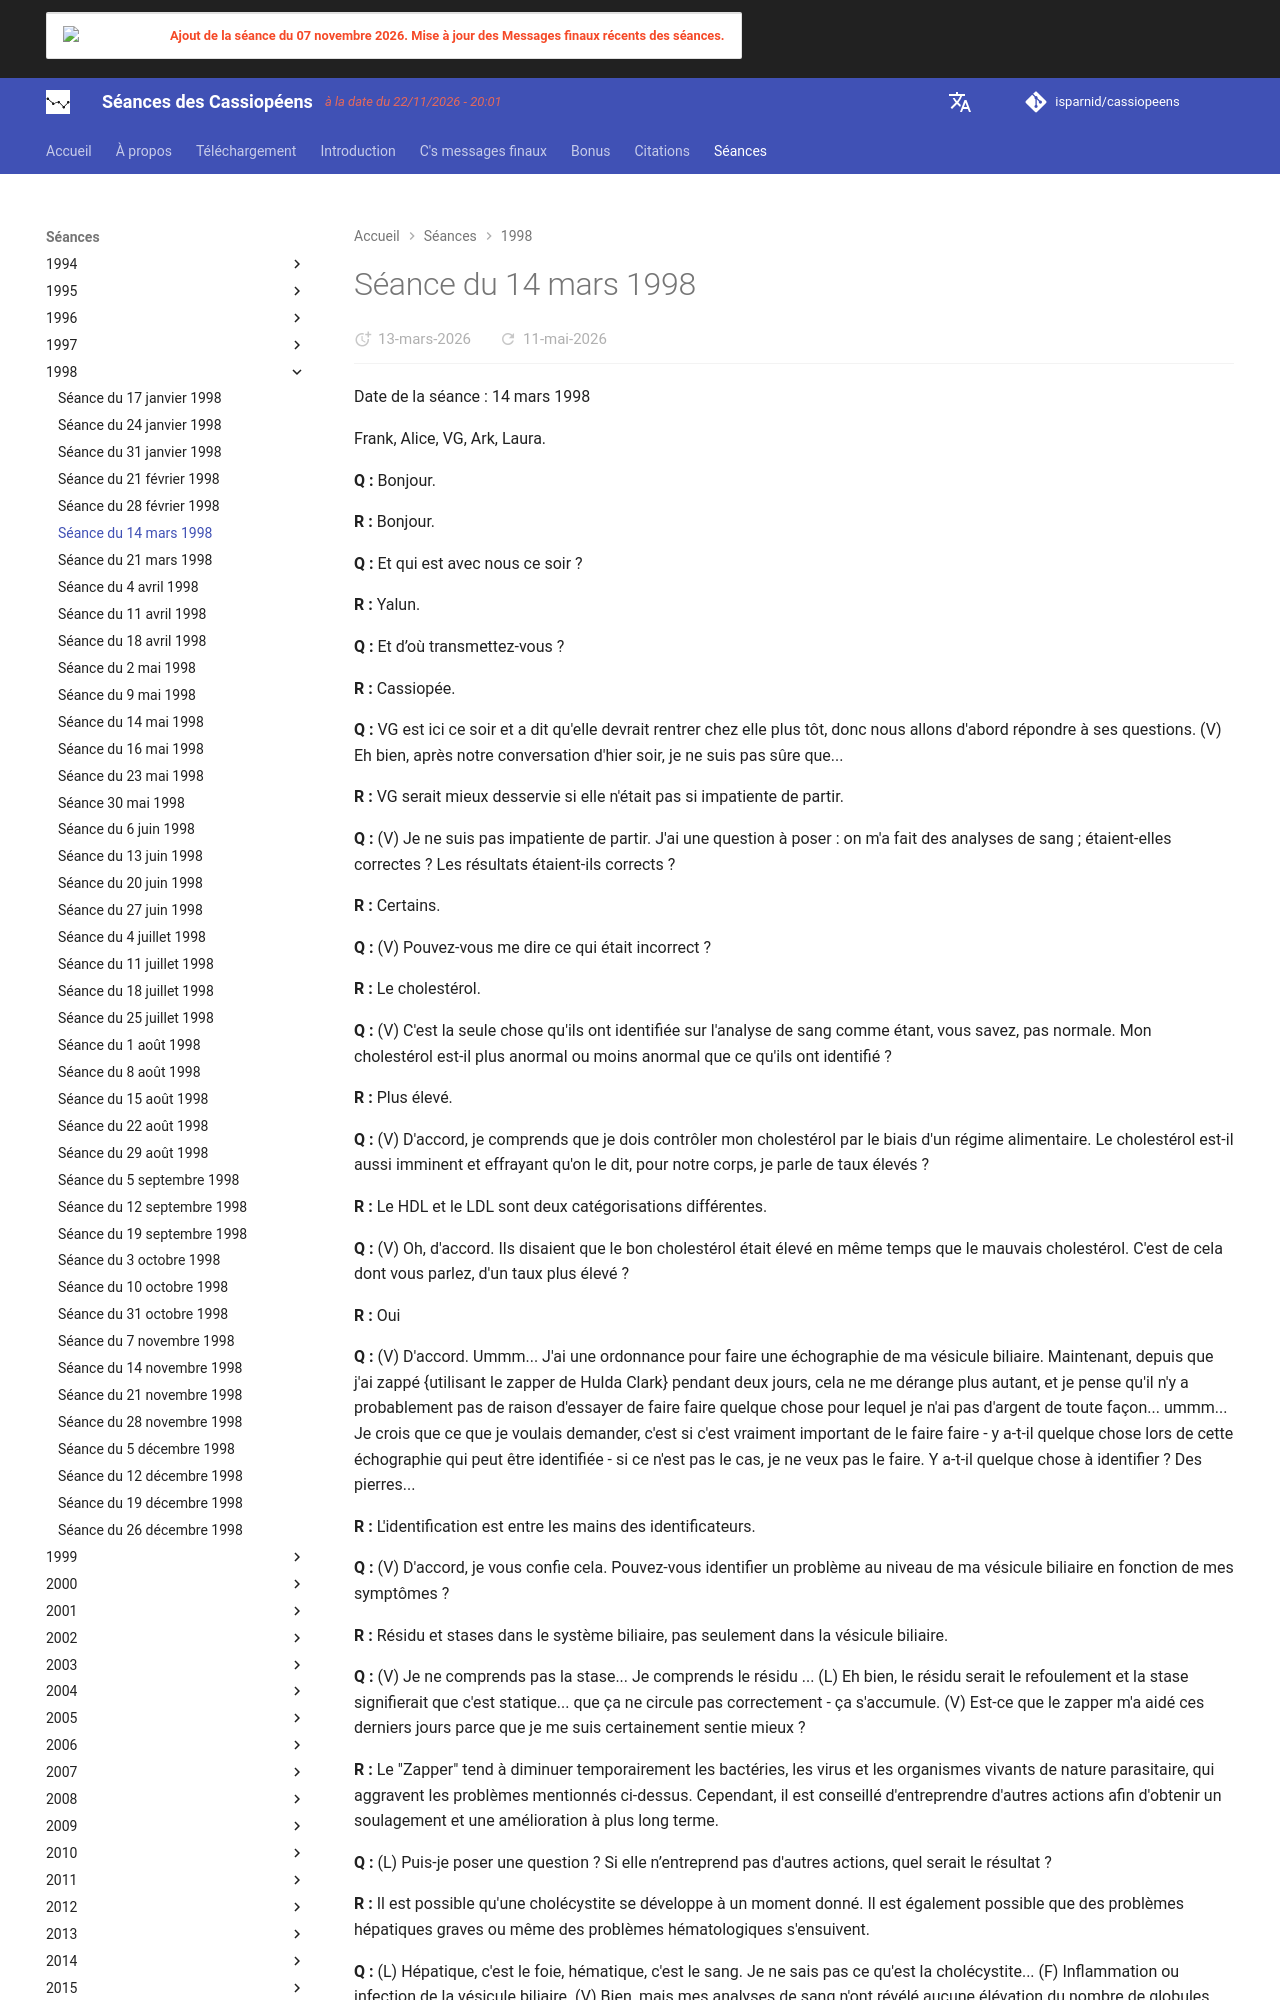

repository: isparnid/cassiopeens · page: séances/1998/1998-03-14/index.html · generator: mkdocs

---
title: "Séance du 14 mars 1998"
date:
  created: 2026-03-09
  updated: 2026-03-09
---

# Séance du 14 mars 1998

Date de la séance : 14 mars 1998

Frank, Alice, VG, Ark, Laura.

**Q :** Bonjour.

**R :** Bonjour.

**Q :** Et qui est avec nous ce soir ?

**R :** Yalun.

**Q :** Et d’où transmettez-vous ?

**R :** Cassiopée.

**Q :** VG est ici ce soir et a dit qu'elle devrait rentrer chez elle plus tôt, donc nous allons d'abord répondre à ses questions. (V) Eh bien, après notre conversation d'hier soir, je ne suis pas sûre que...

**R :** VG serait mieux desservie si elle n'était pas si impatiente de partir.

**Q :** (V) Je ne suis pas impatiente de partir. J'ai une question à poser : on m'a fait des analyses de sang ; étaient-elles correctes ? Les résultats étaient-ils corrects ?

**R :** Certains.

**Q :** (V) Pouvez-vous me dire ce qui était incorrect ?

**R :** Le cholestérol.

**Q :** (V) C'est la seule chose qu'ils ont identifiée sur l'analyse de sang comme étant, vous savez, pas normale. Mon cholestérol est-il plus anormal ou moins anormal que ce qu'ils ont identifié ?

**R :** Plus élevé.

**Q :** (V) D'accord, je comprends que je dois contrôler mon cholestérol par le biais d'un régime alimentaire. Le cholestérol est-il aussi imminent et effrayant qu'on le dit, pour notre corps, je parle de taux élevés ?

**R :** Le HDL et le LDL sont deux catégorisations différentes.

**Q :** (V) Oh, d'accord. Ils disaient que le bon cholestérol était élevé en même temps que le mauvais cholestérol. C'est de cela dont vous parlez, d'un taux plus élevé ?

**R :** Oui

**Q :** (V) D'accord. Ummm... J'ai une ordonnance pour faire une échographie de ma vésicule biliaire. Maintenant, depuis que j'ai zappé {utilisant le zapper de Hulda Clark} pendant deux jours, cela ne me dérange plus autant, et je pense qu'il n'y a probablement pas de raison d'essayer de faire faire quelque chose pour lequel je n'ai pas d'argent de toute façon... ummm... Je crois que ce que je voulais demander, c'est si c'est vraiment important de le faire faire - y a-t-il quelque chose lors de cette échographie qui peut être identifiée - si ce n'est pas le cas, je ne veux pas le faire. Y a-t-il quelque chose à identifier ? Des pierres...

**R :** L'identification est entre les mains des identificateurs.

**Q :** (V) D'accord, je vous confie cela. Pouvez-vous identifier un problème au niveau de ma vésicule biliaire en fonction de mes symptômes ?

**R :** Résidu et stases dans le système biliaire, pas seulement dans la vésicule biliaire.

**Q :** (V) Je ne comprends pas la stase... Je comprends le résidu ... (L) Eh bien, le résidu serait le refoulement et la stase signifierait que c'est statique... que ça ne circule pas correctement - ça s'accumule. (V) Est-ce que le zapper m'a aidé ces derniers jours parce que je me suis certainement sentie mieux ?

**R :** Le "Zapper" tend à diminuer temporairement les bactéries, les virus et les organismes vivants de nature parasitaire, qui aggravent les problèmes mentionnés ci-dessus. Cependant, il est conseillé d'entreprendre d'autres actions afin d'obtenir un soulagement et une amélioration à plus long terme.

**Q :** (L) Puis-je poser une question ? Si elle n’entreprend pas d'autres actions, quel serait le résultat ?

**R :** Il est possible qu'une cholécystite se développe à un moment donné. Il est également possible que des problèmes hépatiques graves ou même des problèmes hématologiques s'ensuivent.

**Q :** (L) Hépatique, c'est le foie, hématique, c'est le sang. Je ne sais pas ce qu'est la cholécystite... (F) Inflammation ou infection de la vésicule biliaire. (V) Bien, mais mes analyses de sang n'ont révélé aucune élévation du nombre de globules blancs - pas d'infection. (F) Ils ont dit que c'était possible à un moment donné dans le futur. Tu demandes ce qui se passera dans le futur si rien n'est fait... (V) Non, c'est ce qu'elle a demandé... (F) Eh bien, tu demandes ce qui se passera alors. (V) C'est ce qu'elle a demandé... (F) Mais c'est toujours le cas pour quiconque a un problème de vésicule biliaire... s'ils ne font rien, cela pourrait éventuellement conduire à cela. (L) Ils disent que dans son cas, c'est le résidu dans le foie, la stase dans le foie plus que la vésicule biliaire qui est en cause. Ils disent que tu pourrais avoir des problèmes de vésicule biliaire plus graves. (F) Ils parlent aussi d'hépatite, qui est BEAUCOUP plus grave. (A) Je suppose que ce qu'elle veut savoir, c'est ce qu'il faut faire. (V) C'est vrai. Vous dites qu'il est conseillé d'entreprendre d'autres actions. Pouvez-vous m'indiquer quelles pourraient être ces actions supplémentaires ?

**R :** Les compatriotes apportent des réponses, n'est-ce pas ?

**Q :** (V) Ils parlent de vous. (L) Est-il conseillé... tout à l'heure, V a demandé s'il était possible de zapper pendant la séance, est-ce que cela va interrompre le flux d'énergie, ou est-ce que c'est bon ?

**R :** Ok.

**Q :** (V) Maintenant, par curiosité, d'après ce que nous avons compris de l'acupuncture et des méridiens, le foie - le méridien qui passe par le foie et la vésicule biliaire - va aussi avec le méridien qui va avec le système hormonal féminin. J'ai remarqué que lorsque je suis en période de cycle menstruel et juste avant, la douleur est plus forte à ce moment-là, et qu'après le cycle, elle n'est plus aussi forte. Y a-t-il une corrélation ? Les médecins ne vous diront pas qu'il y a une corrélation.

**R :** Ton "cycle" soumet ton système physiologique à un certain stress, ce qui diminue ta réponse immunitaire physio-biologique.
